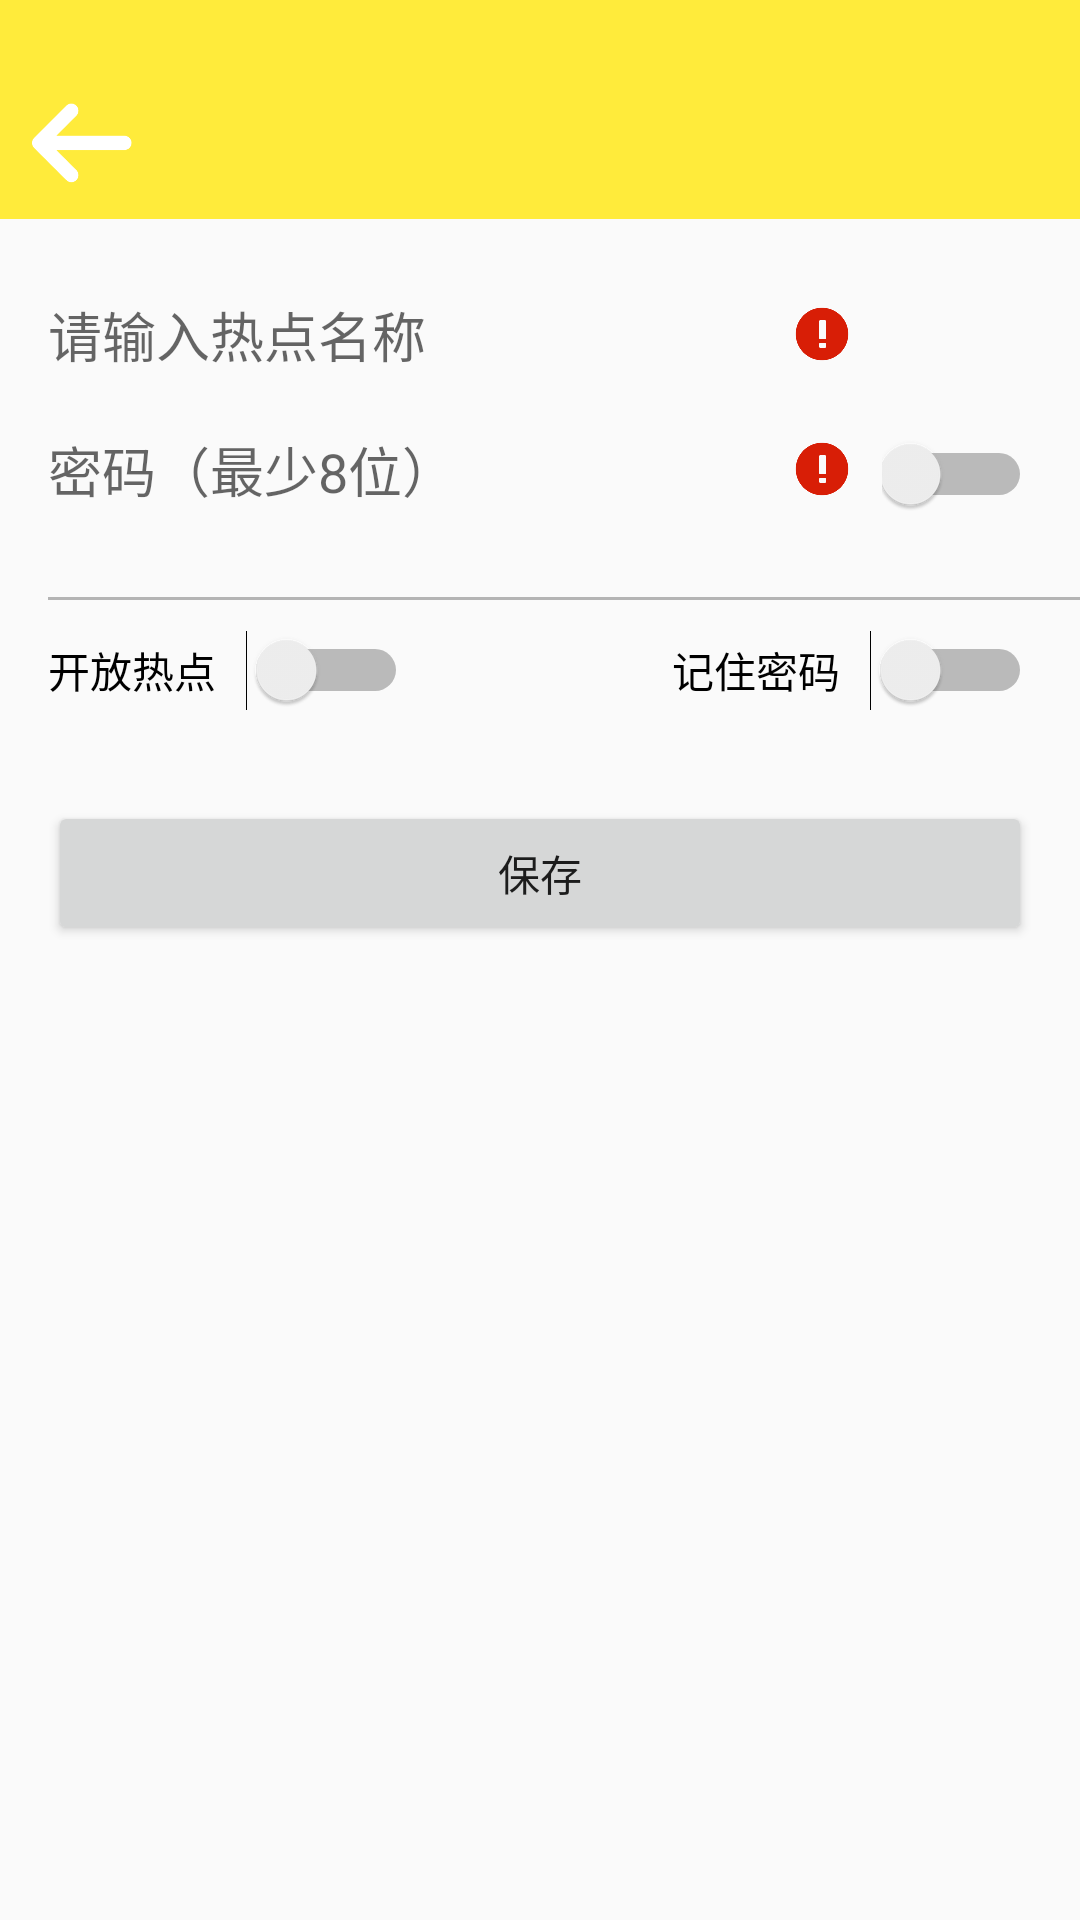

Here is an Android app screen rendered from its layout file. Give the layout XML and the strings, colors and styles it references.
<!-- AndroidManifest.xml: application theme Theme.AppCompat.Light.NoActionBar -->
<!-- res/layout/activity_default_ap_name.xml -->
<?xml version="1.0" encoding="utf-8"?>
<LinearLayout xmlns:android="http://schemas.android.com/apk/res/android"
    xmlns:tools="http://schemas.android.com/tools"
    android:id="@+id/activity_default_ap_name"
    android:layout_width="match_parent"
    android:layout_height="match_parent"
    android:orientation="vertical"
    tools:context="com.liang.mywifihost.activity.DefaultApName">

    <include layout="@layout/toolbar_layout"/>

    <ScrollView
        android:fillViewport="true"
        android:layout_width="match_parent"
        android:layout_height="match_parent">
        <LinearLayout
            android:paddingBottom="@dimen/activity_vertical_margin"
            android:paddingLeft="@dimen/activity_horizontal_margin"
            android:orientation="vertical"
            android:paddingTop="@dimen/activity_vertical_margin"
            android:layout_width="match_parent"
            android:layout_height="match_parent">
            <LinearLayout
                android:layout_marginRight="@dimen/activity_horizontal_margin"
                android:layout_width="match_parent"
                android:layout_height="wrap_content">
                <EditText
                    android:id="@+id/edit_name"
                    android:singleLine="true"
                    android:maxLength="10"
                    android:layout_marginRight="@dimen/activity_horizontal_margin"
                    android:hint="请输入热点名称"
                    android:background="@null"
                    android:layout_weight="1"
                    android:layout_width="wrap_content"
                    android:layout_height="45dp" />
                <ImageView
                    android:background="@mipmap/warning"
                    android:id="@+id/ap_name_warning_name"
                    android:layout_gravity="center"
                    android:layout_marginRight="60dp"
                    android:layout_width="20dp"
                    android:layout_height="20dp" />
            </LinearLayout>

            <LinearLayout
                android:id="@+id/ap_name_lin_password"
                android:orientation="horizontal"
                android:layout_marginRight="@dimen/activity_horizontal_margin"
                android:layout_width="match_parent"
                android:layout_height="wrap_content">
                <EditText
                    android:hint="密码（最少8位）"
                    android:inputType="textPassword"
                    android:id="@+id/edit_password"
                    android:background="@null"
                    android:layout_weight="1"
                    android:layout_width="wrap_content"
                    android:layout_height="45dp" />
                <ImageView
                    android:background="@mipmap/warning"
                    android:id="@+id/ap_name_warning_password"
                    android:layout_gravity="center"
                    android:layout_marginRight="10dp"
                    android:layout_width="20dp"
                    android:layout_height="20dp" />
                <Switch
                    android:id="@+id/ap_name_switch_look"
                    android:layout_width="50dp"
                    android:layout_height="wrap_content" />
            </LinearLayout>


            <TextView
                android:background="#b4b4b4"
                android:layout_marginTop="20dp"
                android:layout_width="match_parent"
                android:layout_height="1dp" />

            <LinearLayout
                android:layout_marginTop="10dp"
                android:layout_marginRight="@dimen/activity_horizontal_margin"
                android:layout_marginBottom="10dp"
                android:layout_width="match_parent"
                android:layout_height="wrap_content">
                <Switch
                    android:id="@+id/ap_name_switch_ap_open"
                    android:text="开放热点"
                    android:layout_width="120dp"
                    android:layout_height="wrap_content" />
                <Space
                    android:layout_weight="1"
                    android:layout_width="wrap_content"
                    android:layout_height="wrap_content" />
                <Switch
                    android:id="@+id/ap_name_switch_remember"
                    android:layout_marginLeft="20dp"
                    android:text="记住密码"
                    android:layout_width="120dp"
                    android:layout_height="wrap_content" />
            </LinearLayout>

            <Button
                android:layout_marginRight="@dimen/activity_horizontal_margin"
                android:layout_marginTop="20dp"
                android:id="@+id/default_btn_save"
                android:text="保存"
                android:layout_width="match_parent"
                android:layout_height="wrap_content" />
        </LinearLayout>

    </ScrollView>


</LinearLayout>
<!-- res/layout/toolbar_layout.xml (included above) -->
<?xml version="1.0" encoding="utf-8"?>
<LinearLayout xmlns:android="http://schemas.android.com/apk/res/android"
    android:background="@color/colorPrimary"
    android:layout_width="match_parent"
    android:orientation="vertical"
    android:layout_height="wrap_content">

    <TextView
        android:id="@+id/toolbar_visbile"
        android:layout_width="match_parent"
        android:layout_height="@dimen/toobar_top_margin" />

    <LinearLayout
        android:layout_width="match_parent"
        android:layout_height="50dp">
        <LinearLayout
            android:layout_width="50dp"
            android:layout_height="match_parent">
            <ImageView
                android:id="@+id/toolbar_back"
                android:layout_gravity="center"
                android:layout_marginLeft="10dp"
                android:layout_marginRight="10dp"
                android:background="@mipmap/back"
                android:layout_width="35dp"
                android:layout_height="35dp" />
        </LinearLayout>

        <TextView
            android:id="@+id/toolbar_title"
            android:textColor="#ffffff"
            android:gravity="center"
            android:textSize="15sp"
            android:layout_gravity="center"
            android:layout_weight="1"
            android:layout_width="wrap_content"
            android:layout_height="wrap_content" />

        <ImageView
            android:id="@+id/toolbar_end_3"
            android:visibility="gone"
            android:layout_marginLeft="10dp"
            android:layout_gravity="center"
            android:layout_marginRight="10dp"
            android:layout_width="30dp"
            android:layout_height="30dp" />

        <ImageView
            android:id="@+id/toolbar_end_2"
            android:visibility="gone"
            android:layout_marginLeft="10dp"
            android:layout_gravity="center"
            android:layout_marginRight="10dp"
            android:layout_width="25dp"
            android:layout_height="25dp" />

        <LinearLayout
            android:layout_gravity="center"
            android:gravity="center"
            android:layout_width="wrap_content"
            android:layout_height="match_parent">
            <ImageView
                android:id="@+id/toolbar_end_1"
                android:layout_gravity="center"
                android:layout_marginLeft="5dp"
                android:layout_marginRight="10dp"
                android:layout_width="30dp"
                android:layout_height="30dp" />
        </LinearLayout>



    </LinearLayout>


</LinearLayout>
<!-- resources referenced by this layout -->
<resources>
  <color name="colorPrimary">#FFEB3B</color>
  <dimen name="activity_horizontal_margin">16dp</dimen>
  <dimen name="activity_vertical_margin">16dp</dimen>
  <dimen name="toobar_top_margin">23dp</dimen>
  <!-- mipmap back: png bitmap (mipmap-mdpi, 2451 bytes) -->
  <!-- mipmap warning: png bitmap (mipmap-hdpi, 4188 bytes) -->
</resources>
